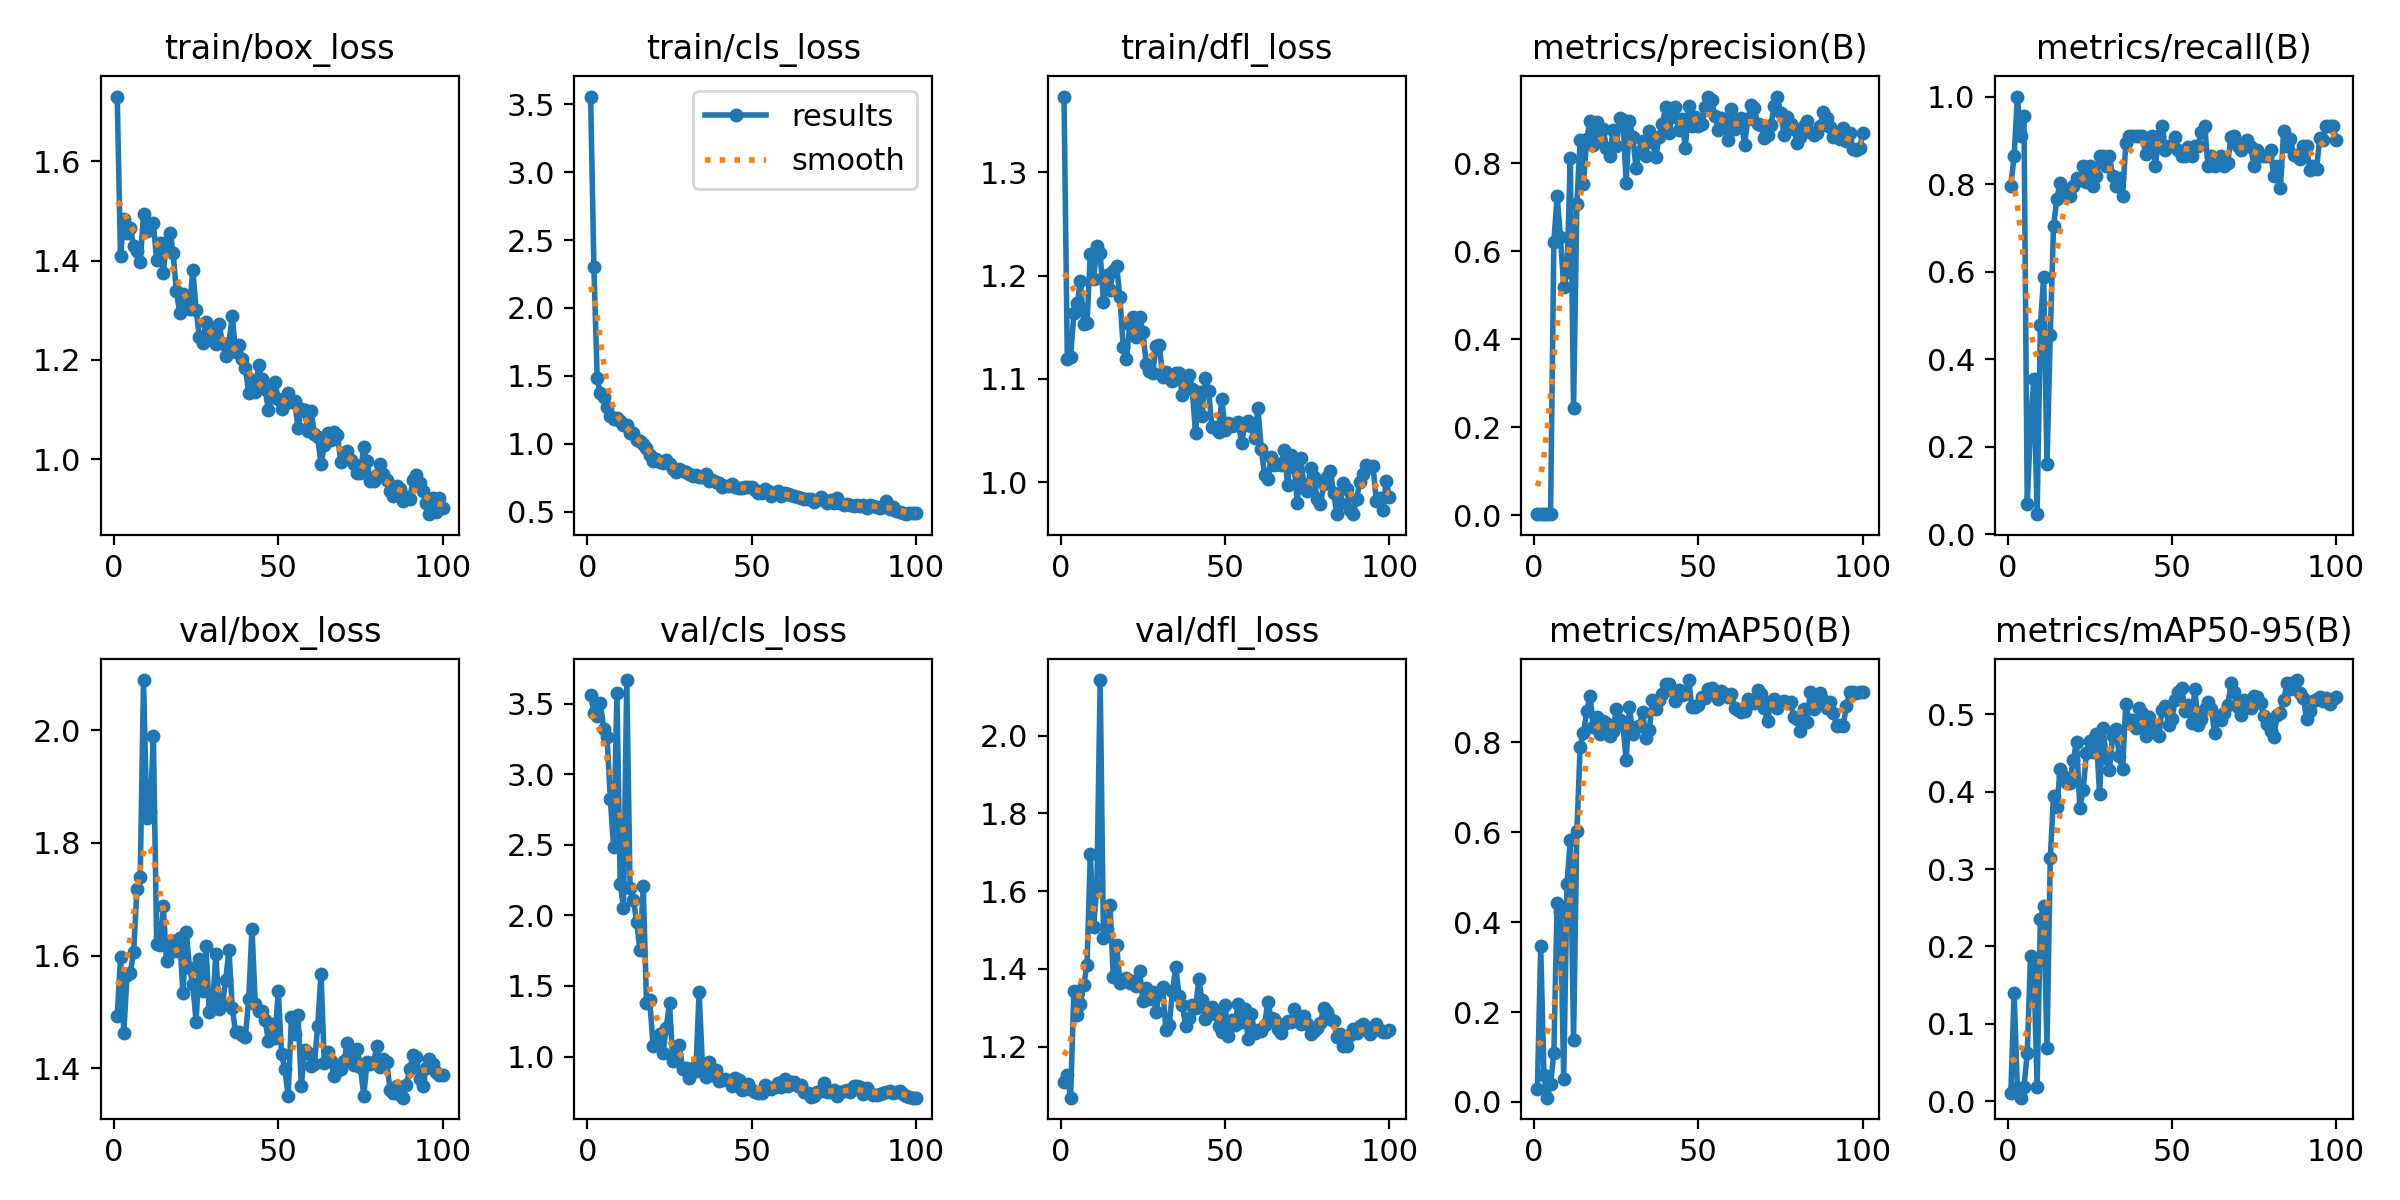

The data file committed next to this chart (first rows):
epoch, time, train/box_loss, train/cls_loss, train/dfl_loss, metrics/precision(B), metrics/recall(B), metrics/mAP50(B), metrics/mAP50-95(B), val/box_loss, val/cls_loss, val/dfl_loss, lr/pg0, lr/pg1, lr/pg2
1, 4.677, 1.73, 3.557, 1.373, 0.0029, 0.7954, 0.02979, 0.01017, 1.492, 3.564, 1.108, 0.0002, 0.0002, 0.0002
2, 8.147, 1.408, 2.3, 1.119, 0.00316, 0.8636, 0.3462, 0.1403, 1.597, 3.434, 1.127, 0.0004158, 0.0004158, 0.0004158
3, 11.59, 1.484, 1.482, 1.121, 0.00365, 1, 0.05985, 0.0165, 1.463, 3.416, 1.069, 0.0006273, 0.0006273, 0.0006273
4, 15.17, 1.455, 1.371, 1.163, 0.00327, 0.9091, 0.00959, 0.00432, 1.566, 3.503, 1.344, 0.0008345, 0.0008345, 0.0008345
5, 18.57, 1.465, 1.341, 1.173, 0.00364, 0.9546, 0.04087, 0.01814, 1.57, 3.324, 1.283, 0.001037, 0.001037, 0.001037
6, 22.36, 1.429, 1.268, 1.194, 0.6221, 0.06818, 0.1087, 0.06188, 1.607, 3.265, 1.31, 0.001236, 0.001236, 0.001236
7, 26.06, 1.419, 1.207, 1.153, 0.7255, 0.25, 0.4432, 0.1879, 1.717, 2.823, 1.359, 0.00143, 0.00143, 0.00143
8, 29.4, 1.397, 1.182, 1.154, 0.6335, 0.3538, 0.4221, 0.1736, 1.74, 2.482, 1.411, 0.001619, 0.001619, 0.001619
9, 32.74, 1.493, 1.192, 1.221, 0.5202, 0.04545, 0.0513, 0.01806, 2.089, 3.576, 1.696, 0.001805, 0.001805, 0.001805
10, 36.1, 1.46, 1.165, 1.196, 0.5527, 0.4773, 0.4852, 0.2355, 1.843, 2.225, 1.509, 0.001822, 0.001822, 0.001822
11, 39.91, 1.471, 1.138, 1.229, 0.8118, 0.5881, 0.5836, 0.252, 1.855, 2.055, 1.614, 0.001802, 0.001802, 0.001802
12, 43.34, 1.475, 1.137, 1.222, 0.2444, 0.1591, 0.139, 0.06845, 1.989, 3.669, 2.143, 0.001782, 0.001782, 0.001782
13, 46.75, 1.4, 1.08, 1.175, 0.7074, 0.4546, 0.6023, 0.3136, 1.62, 2.192, 1.48, 0.001762, 0.001762, 0.001762
14, 50.13, 1.436, 1.082, 1.2, 0.8542, 0.7046, 0.7897, 0.3948, 1.618, 2.109, 1.502, 0.001743, 0.001743, 0.001743
15, 53.97, 1.375, 1.031, 1.186, 0.7539, 0.7659, 0.8206, 0.3806, 1.687, 1.957, 1.563, 0.001723, 0.001723, 0.001723
16, 57.39, 1.438, 1.024, 1.205, 0.8547, 0.8022, 0.8694, 0.4296, 1.59, 1.754, 1.378, 0.001703, 0.001703, 0.001703
17, 60.78, 1.456, 0.995, 1.21, 0.8959, 0.7826, 0.9036, 0.4202, 1.606, 2.208, 1.461, 0.001683, 0.001683, 0.001683
18, 64.23, 1.416, 0.9713, 1.179, 0.8408, 0.7727, 0.834, 0.4116, 1.625, 1.378, 1.365, 0.001663, 0.001663, 0.001663
19, 68.51, 1.339, 0.9182, 1.131, 0.8948, 0.7732, 0.8561, 0.4118, 1.608, 1.398, 1.369, 0.001644, 0.001644, 0.001644
20, 72.03, 1.294, 0.8705, 1.12, 0.856, 0.7954, 0.8179, 0.4414, 1.631, 1.073, 1.378, 0.001624, 0.001624, 0.001624
21, 75.38, 1.333, 0.886, 1.152, 0.8773, 0.8127, 0.8467, 0.4645, 1.533, 1.099, 1.364, 0.001604, 0.001604, 0.001604
22, 78.86, 1.306, 0.8657, 1.16, 0.8357, 0.8092, 0.843, 0.3792, 1.642, 1.163, 1.37, 0.001584, 0.001584, 0.001584
23, 82.79, 1.302, 0.8605, 1.141, 0.8158, 0.8409, 0.8144, 0.402, 1.578, 1.026, 1.356, 0.001564, 0.001564, 0.001564
24, 86.26, 1.382, 0.8816, 1.16, 0.8762, 0.8041, 0.8252, 0.4497, 1.549, 1.203, 1.394, 0.001545, 0.001545, 0.001545
25, 89.74, 1.301, 0.85, 1.146, 0.8387, 0.8409, 0.8741, 0.4656, 1.483, 1.379, 1.319, 0.001525, 0.001525, 0.001525
26, 93.29, 1.245, 0.816, 1.115, 0.9032, 0.7954, 0.8503, 0.4508, 1.594, 0.9708, 1.352, 0.001505, 0.001505, 0.001505
27, 96.75, 1.234, 0.7914, 1.108, 0.8987, 0.8182, 0.8386, 0.4747, 1.537, 0.9752, 1.322, 0.001485, 0.001485, 0.001485
28, 100.8, 1.277, 0.8133, 1.106, 0.7564, 0.8636, 0.7613, 0.3964, 1.616, 1.081, 1.341, 0.001465, 0.001465, 0.001465
29, 104.2, 1.259, 0.796, 1.132, 0.8961, 0.8636, 0.8794, 0.4826, 1.5, 0.9105, 1.289, 0.001446, 0.001446, 0.001446
30, 107.7, 1.249, 0.7905, 1.133, 0.8606, 0.8409, 0.8194, 0.444, 1.51, 0.9216, 1.339, 0.001426, 0.001426, 0.001426
31, 111.2, 1.232, 0.7743, 1.102, 0.7897, 0.8636, 0.8351, 0.4286, 1.603, 0.8499, 1.353, 0.001406, 0.001406, 0.001406
32, 115.1, 1.272, 0.7629, 1.106, 0.8261, 0.8182, 0.8373, 0.4718, 1.506, 0.9165, 1.243, 0.001386, 0.001386, 0.001386
33, 118.5, 1.234, 0.7722, 1.101, 0.8504, 0.7954, 0.867, 0.4805, 1.512, 0.898, 1.255, 0.001366, 0.001366, 0.001366
34, 122, 1.208, 0.7531, 1.098, 0.8175, 0.8147, 0.8102, 0.4466, 1.557, 1.458, 1.344, 0.001347, 0.001347, 0.001347
35, 125.5, 1.235, 0.7572, 1.106, 0.8742, 0.7727, 0.8268, 0.4293, 1.61, 0.9478, 1.405, 0.001327, 0.001327, 0.001327
36, 130.2, 1.289, 0.7792, 1.106, 0.8488, 0.8933, 0.8956, 0.514, 1.508, 0.852, 1.33, 0.001307, 0.001307, 0.001307
37, 133.8, 1.217, 0.7275, 1.084, 0.8135, 0.9091, 0.8745, 0.4894, 1.464, 0.9643, 1.307, 0.001287, 0.001287, 0.001287
38, 137.3, 1.23, 0.7323, 1.097, 0.8608, 0.9091, 0.8954, 0.493, 1.463, 0.8664, 1.254, 0.001267, 0.001267, 0.001267
39, 140.8, 1.203, 0.7152, 1.104, 0.8889, 0.9091, 0.9079, 0.4817, 1.459, 0.9066, 1.274, 0.001248, 0.001248, 0.001248
40, 145.4, 1.184, 0.7092, 1.09, 0.9283, 0.9091, 0.9308, 0.5079, 1.456, 0.8251, 1.308, 0.001228, 0.001228, 0.001228
41, 148.8, 1.133, 0.6822, 1.048, 0.8691, 0.9091, 0.931, 0.5013, 1.523, 0.8325, 1.298, 0.001208, 0.001208, 0.001208
42, 152.3, 1.159, 0.6891, 1.088, 0.9053, 0.8697, 0.9175, 0.4718, 1.648, 0.8378, 1.373, 0.001188, 0.001188, 0.001188
43, 155.8, 1.136, 0.6871, 1.064, 0.9283, 0.8833, 0.8927, 0.496, 1.514, 0.827, 1.32, 0.001168, 0.001168, 0.001168
44, 159.9, 1.189, 0.7057, 1.101, 0.8755, 0.9091, 0.9171, 0.4804, 1.502, 0.7911, 1.272, 0.001149, 0.001149, 0.001149
45, 163.4, 1.161, 0.6819, 1.088, 0.9014, 0.8409, 0.9049, 0.4828, 1.501, 0.8443, 1.288, 0.001129, 0.001129, 0.001129
46, 167, 1.141, 0.6707, 1.054, 0.8345, 0.9091, 0.9086, 0.4725, 1.485, 0.8339, 1.303, 0.001109, 0.001109, 0.001109
47, 170.4, 1.099, 0.6733, 1.053, 0.9304, 0.9318, 0.9389, 0.5062, 1.448, 0.7633, 1.283, 0.001089, 0.001089, 0.001089
48, 174.6, 1.125, 0.6815, 1.049, 0.8855, 0.8788, 0.8786, 0.511, 1.479, 0.7666, 1.253, 0.001069, 0.001069, 0.001069
49, 178.2, 1.156, 0.6781, 1.081, 0.9047, 0.8864, 0.8788, 0.4865, 1.454, 0.8052, 1.238, 0.00105, 0.00105, 0.00105
50, 181.7, 1.121, 0.6791, 1.051, 0.886, 0.8864, 0.8844, 0.4944, 1.537, 0.7628, 1.306, 0.00103, 0.00103, 0.00103
51, 185.1, 1.101, 0.6591, 1.057, 0.8888, 0.9081, 0.9021, 0.5188, 1.425, 0.7472, 1.227, 0.00101, 0.00101, 0.00101
52, 189.4, 1.113, 0.6378, 1.055, 0.928, 0.8783, 0.899, 0.5289, 1.398, 0.7426, 1.268, 0.0009902, 0.0009902, 0.0009902
53, 193, 1.134, 0.6367, 1.056, 0.952, 0.8636, 0.9183, 0.5343, 1.351, 0.7441, 1.255, 0.0009704, 0.0009704, 0.0009704
54, 196.6, 1.116, 0.6653, 1.059, 0.9442, 0.8636, 0.9202, 0.5048, 1.491, 0.7992, 1.311, 0.0009506, 0.0009506, 0.0009506
55, 200.1, 1.118, 0.6534, 1.038, 0.9068, 0.8845, 0.9052, 0.5117, 1.46, 0.7873, 1.262, 0.0009308, 0.0009308, 0.0009308
56, 204.3, 1.062, 0.6173, 1.056, 0.8766, 0.8636, 0.8967, 0.489, 1.495, 0.7696, 1.296, 0.000911, 0.000911, 0.000911
57, 207.9, 1.101, 0.634, 1.059, 0.9026, 0.8864, 0.9139, 0.5325, 1.368, 0.7824, 1.22, 0.0008912, 0.0008912, 0.0008912
58, 211.4, 1.099, 0.6504, 1.054, 0.8866, 0.8864, 0.9073, 0.4859, 1.433, 0.8126, 1.284, 0.0008714, 0.0008714, 0.0008714
59, 215, 1.057, 0.6144, 1.043, 0.8523, 0.9183, 0.9022, 0.4944, 1.427, 0.7823, 1.234, 0.0008516, 0.0008516, 0.0008516
60, 219.7, 1.098, 0.6337, 1.072, 0.9233, 0.9318, 0.9083, 0.5065, 1.404, 0.8403, 1.244, 0.0008318, 0.0008318, 0.0008318
... 40 more rows
